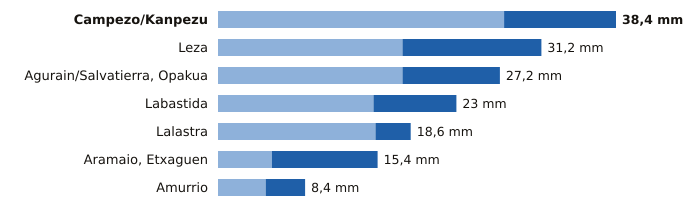

Values plotted in this chart, from the file beside it:
estacion, provincia, indicativo, mm_6_dias_anteriores, mm_hoy, mm_7_dias, horas_de_hoy
Campezo/Kanpezu, Álava, 9178X, 27.6, 10.8, 38.4, 18
Leza, Álava, 9145X, 17.8, 13.4, 31.2, 18
Agurain/Salvatierra, Opakua, Álava, 9073X, 17.8, 9.4, 27.2, 18
Labastida, Álava, 9122I, 15.0, 8.0, 23.0, 18
Lalastra, Álava, 9060X, 15.2, 3.4, 18.6, 18
Aramaio, Etxaguen, Álava, 1044X, 5.2, 10.2, 15.4, 18
Amurrio, Álava, 1060X, 4.6, 3.8, 8.4, 18
